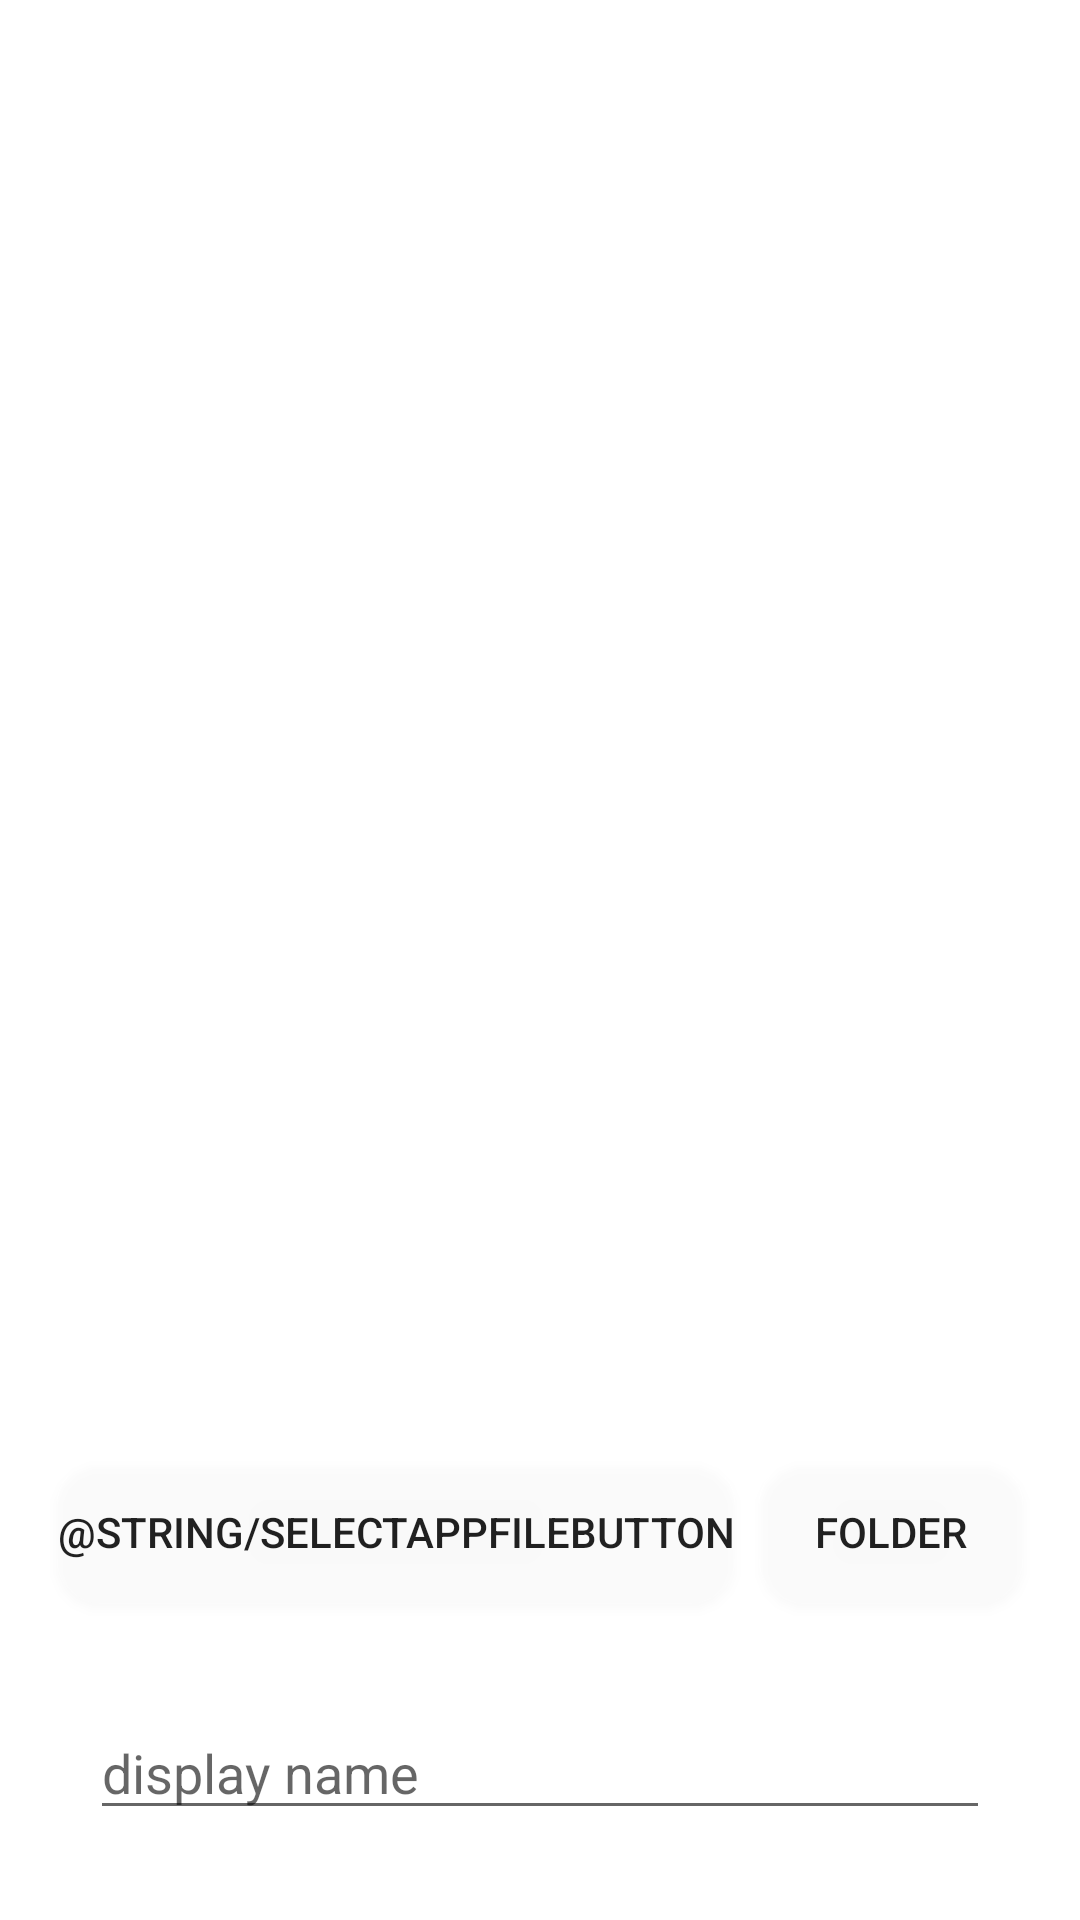

Android layout source for this screen:
<!-- AndroidManifest.xml: application theme Theme.MyLauncher -->
<!-- res/layout/activity_addfile.xml -->
<?xml version="1.0" encoding="utf-8"?>
<RelativeLayout xmlns:android="http://schemas.android.com/apk/res/android"
    xmlns:tools="http://schemas.android.com/tools"
    android:layout_width="match_parent"
    android:layout_height="match_parent"
    android:fitsSystemWindows="false"
    tools:context=".AddFileActivity">

    <EditText
        android:id="@+id/name_field"
        android:layout_width="300dp"
        android:layout_height="wrap_content"
        android:layout_alignParentBottom="true"
        android:layout_centerHorizontal="true"
        android:layout_marginBottom="30dp"
        android:autofillHints="name"
        android:hint="@string/display_name"
        android:imeOptions="actionDone"
        android:inputType="text"
        android:lines="1"
        android:maxLines="1" />

    <GridLayout
        android:id="@+id/buttons_layout"
        android:layout_width="wrap_content"
        android:layout_height="wrap_content"
        android:layout_above="@+id/name_field"
        android:layout_centerHorizontal="true"
        android:layout_marginBottom="30dp"
        android:useDefaultMargins="true">

        <Button
            android:id="@+id/select_appfile_button"
            android:layout_width="wrap_content"
            android:layout_height="wrap_content"
            android:background="@drawable/default_button_bg"
            android:text="@string/selectAppFileButton" />

        <Button
            android:id="@+id/select_folder_button"
            android:layout_width="wrap_content"
            android:layout_height="wrap_content"
            android:background="@drawable/default_button_bg"
            android:text="@string/select_folder_button" />
    </GridLayout>

    <androidx.recyclerview.widget.RecyclerView
        android:id="@+id/app_recycler"
        android:layout_width="wrap_content"
        android:layout_height="wrap_content"
        android:layout_above="@id/buttons_layout"
        android:layout_marginHorizontal="20dp"
        android:layout_marginBottom="30dp"
        android:visibility="invisible" />

</RelativeLayout>
<!-- resources referenced by this layout -->
<resources>
  <!-- drawable default_button_bg (drawable) -->
  <?xml version="1.0" encoding="utf-8"?>
  <shape xmlns:android="http://schemas.android.com/apk/res/android"
      android:shape="rectangle">
      <corners android:radius="15dp" />
      <solid android:color="@color/see_trough" />
  </shape>
  <string name="display_name">display name</string>
  <string name="select_folder_button">folder</string>
  <style name="Theme.MyLauncher" parent="Theme.AppCompat.DayNight.DarkActionBar">
          
          <item name="colorPrimary">@color/purple_500</item>
          <item name="colorPrimaryVariant">@color/purple_700</item>
          <item name="colorOnPrimary">@color/white</item>
          
          <item name="colorSecondary">@color/teal_200</item>
          <item name="colorSecondaryVariant">@color/teal_700</item>
          <item name="colorOnSecondary">@color/black</item>
          
          <item name="android:windowShowWallpaper">true</item>
          <item name="android:windowBackground">@android:color/transparent</item>
  
          <item name="windowActionBar">false</item>
          <item name="windowNoTitle">true</item>
  
          <item name="android:statusBarColor">@android:color/transparent</item>
          <item name="android:navigationBarColor">@android:color/transparent</item>
      </style>
  <color name="see_trough">#20FFFFFF</color>
  <color name="purple_500">#FF6200EE</color>
  <color name="purple_700">#FF3700B3</color>
  <color name="white">#FFFFFFFF</color>
  <color name="teal_200">#FF03DAC5</color>
  <color name="teal_700">#FF018786</color>
  <color name="black">#FF000000</color>
</resources>
